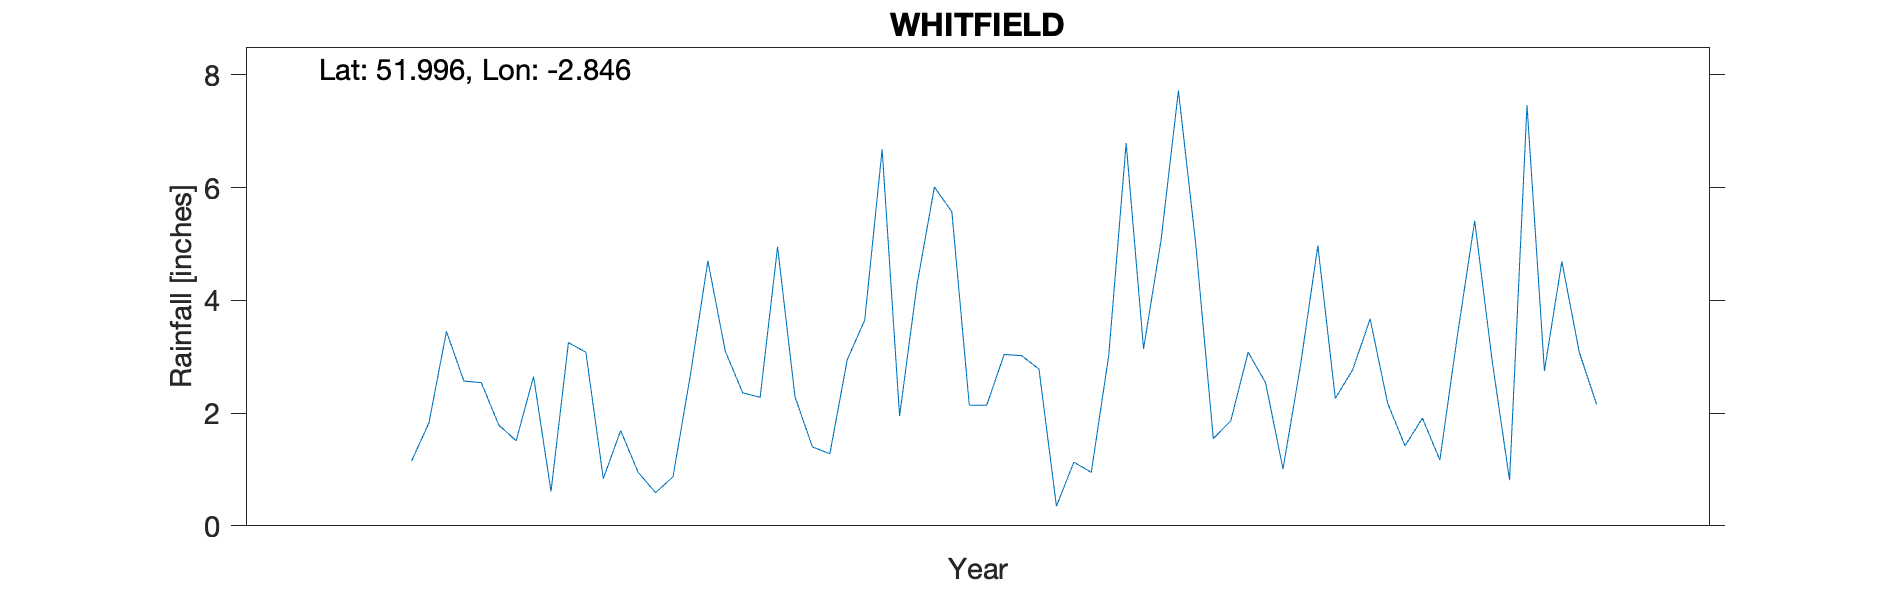

Values plotted in this chart, from the file beside it:
WHITFIELD, , , , , , , , , , 
Grid ref, SO420334, Long, -2.846, Lat, 52, Elevation, 426, ft, , 
Station no, RR8277, , , , , , , , , 
, 1870, 1871, 1872, 1873, 1874, 1875, 1876, 1877, 1878, 1879
January, , , , , 3.25, 4.95, 2.14, 4.98, 1.42, 
February, , , , , 3.08, 2.29, 3.04, 1.55, 1.91, 
March, , , , , 0.84, 1.4, 3.02, 1.86, 1.17, 
April, , , , 1.15, 1.69, 1.28, 2.78, 3.08, 3.36, 
May, , , , 1.83, 0.95, 2.95, 0.35, 2.54, 5.41, 
June, , , , 3.45, 0.59, 3.65, 1.13, 1.01, 2.93, 
July, , , , 2.57, 0.87, 6.68, 0.95, 2.84, 0.81, 
August, , , , 2.54, 2.68, 1.95, 3.02, 4.97, 7.46, 
September, , , , 1.79, 4.7, 4.28, 6.79, 2.26, 2.75, 
October, , , , 1.51, 3.1, 6.01, 3.14, 2.77, 4.69, 
November, , , , 2.65, 2.36, 5.57, 5.06, 3.67, 3.08, 
December, , , , 0.61, 2.28, 2.14, 7.72, 2.18, 2.15, 
Total, , , , , 26.39, 43.15, 39.14, 33.71, 37.14, 
